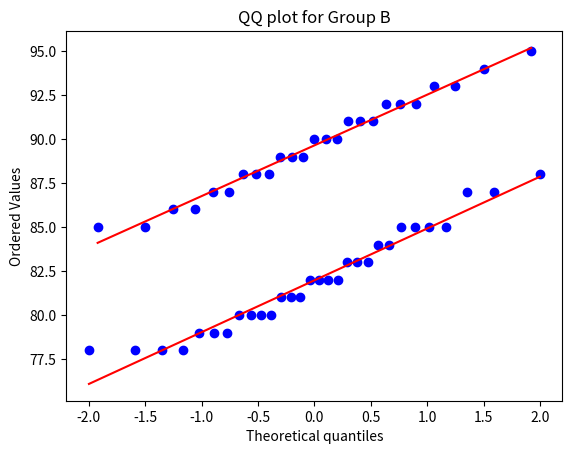
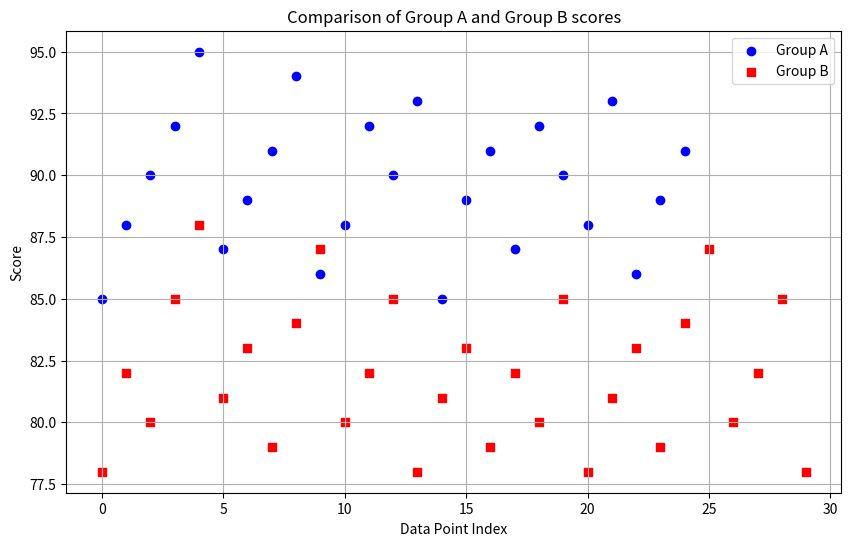

Write Python code to recreate these figures, in order.
# -*- coding: utf-8 -*-
"""
Created on Tue Dec 19 09:26:54 2023

[redacted]
"""

import scipy.stats as stats
import matplotlib.pyplot as plt

#Define data groups
group_a=[85,88,90,92,95,87,89,91,94,86,88,92,90,93,85,89,91,87,92,90,88,93,86,89,91]
group_b=[78,82,80,85,88,81,83,79,84,87,80,82,85,78,81,83,79,82,80,85,78,81,83,79,84,87,80,82,85,78]

#Perform t-test
t_statistic, p_value = stats.ttest_ind(group_a,group_b)

#Print results
print("T-statistic: ",t_statistic)
print("P-value: ",p_value)

#Conclusion
if p_value < 0.05:
    print("Conclusion: Stastically significant difference between Group A and Group B means (p-value < 0.05) so reject H0")
else:
    print("Conclusion: No Stastically significant difference between Group A and Group B means (p-value >= 0.05) so do not rejec H0")

    
#QQ plots    
stats.probplot(group_a, dist='norm',plot=plt)
plt.title("QQ plot for Group A")
plt.show()

stats.probplot(group_b,dist='norm', plot=plt)
plt.title("QQ plot for Group B")
plt.show()


#Scatter plot having both groups
plt.figure(figsize=(10,6))
plt.scatter(range(len(group_a)),group_a,color='blue',marker='o',label='Group A')
plt.scatter(range(len(group_b)),group_b,color='red',marker='s',label='Group B')
plt.xlabel('Data Point Index')
plt.ylabel('Score')
plt.title('Comparison of Group A and Group B scores')
plt.legend()
plt.grid(True)
plt.show()


#Finding the critical value
from scipy.stats import t

df=len(group_a) + len(group_b)-2 #for unequal variances
alpha=0.05
critical_value = t.ppf(1-alpha/2,df)#two-tailed test
print(critical_value)

#Conclusion
if (t_statistic>critical_value):
    print("Conclusion: Reject H0 as t_statistic > critical_value")
else:
    print("Conclusion: Do not Reject H0 as t_statistic > critical_value")
























